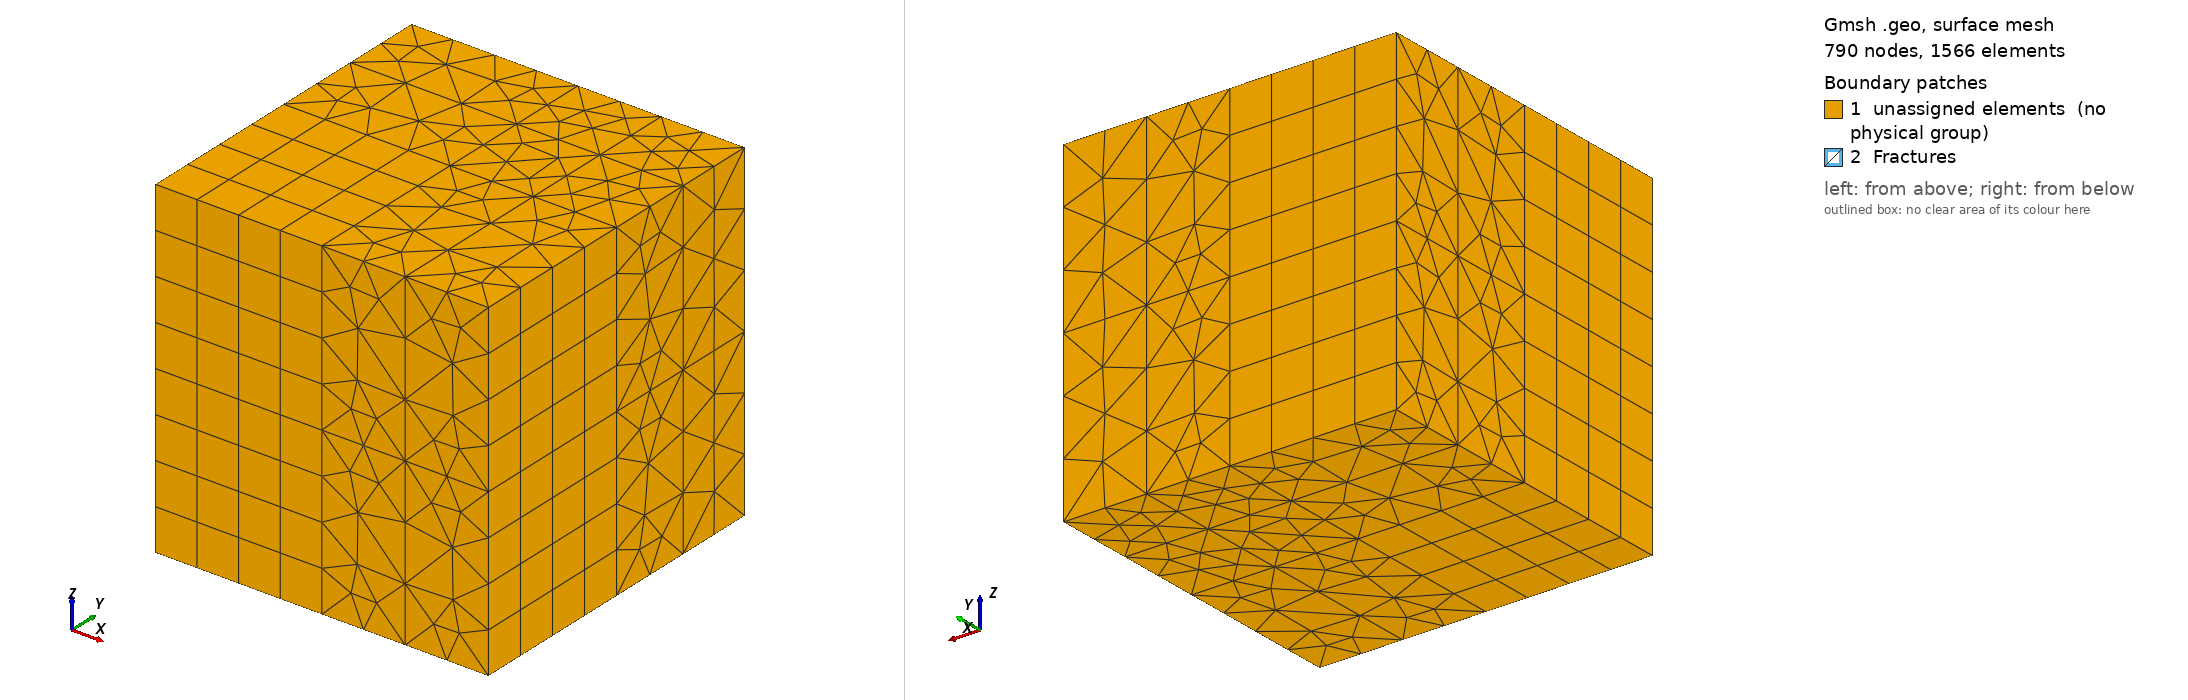

Gmsh geometry script, surface-meshed: 790 nodes, 1566 surface elements. Boundary patches (legend numbers): 1 unassigned elements (no physical group), 2 Fractures. Left view from above one corner, right view from below the opposite corner. Legend entries are the model's physical surfaces; 'unassigned elements' are surfaces in no physical group. The drawing asked Gmsh for element sizes between 1% and 20% of the model's largest extent; the script's own settings can give other sizes.

=== cilamce2.geo (drawn) ===
//  Geo file generated by Discrete Fracture Network methods 
// Fracture #1 

// POINTS DEFINITION 

Point(1) = {0,0,0};
Point(2) = {2,0,0};
Point(3) = {4,0,0};
Point(4) = {0,2,0};
Point(5) = {2,2,0};
Point(6) = {4,2,0};
Point(7) = {0,4,0};
Point(8) = {2,4,0};
Point(9) = {4,4,0};
Point(10) = {0,0,2};
Point(11) = {2,0,2};
Point(12) = {4,0,2};
Point(13) = {0,2,2};
Point(14) = {2,2,2};
Point(15) = {4,2,2};
Point(16) = {0,4,2};
Point(17) = {2,4,2};
Point(18) = {4,4,2};
Point(19) = {0,0,4};
Point(20) = {2,0,4};
Point(21) = {4,0,4};
Point(22) = {0,2,4};
Point(23) = {2,2,4};
Point(24) = {4,2,4};
Point(25) = {0,4,4};
Point(26) = {2,4,4};
Point(27) = {4,4,4};
Point(28) = {3,2,2};
Point(29) = {3,0,2};
Point(30) = {3,2,0};
Point(31) = {3,0,0};
Point(32) = {0,3.04,2};
Point(33) = {2,3.04,2};
Point(34) = {0,3.04,0};
Point(35) = {2,3.04,0};
Point(36) = {0,3.04,4};
Point(37) = {2,3.04,4};
Point(38) = {4,3.04,2};
Point(39) = {4,3.04,0};
Point(40) = {4,3.04,4};
Point(41) = {1,3.04,1};
Point(42) = {3,3.04,3};
Point(43) = {3,3.04,1};
Point(44) = {1,3.04,3};
Point(49) = {3,2,4};
Point(50) = {3,0,4};
Point(51) = {3,4,2};
Point(52) = {3,4,0};
Point(53) = {3,4,4};
Point(54) = {3,3.04,2};
Point(55) = {3,3.04,0};
Point(56) = {3,3.04,4};
Point(57) = {3,1,1};
Point(58) = {3,1,3};
Point(59) = {3,2.52,2.78571};
Point(60) = {3,2.52,1.21429};
Point(61) = {3,2.65,0.553571};
Point(62) = {3,2.65,3.44643};
Point(63) = {3,3.52,2.78571};
Point(64) = {3,3.4,3.44643};
Point(65) = {3,3.52,1.21429};
Point(66) = {3,3.4,0.553571};


// LINES DEFINITION 

Line(9) = {13,10};
Line(10) = {13,14};
Line(11) = {14,11};
Line(12) = {10,11};
Line(13) = {4,13};
Line(14) = {5,14};
Line(15) = {2,11};
Line(16) = {1,10};
Line(17) = {4,1};
Line(18) = {4,5};
Line(19) = {5,2};
Line(20) = {1,2};
Line(21) = {22,19};
Line(22) = {22,23};
Line(23) = {23,20};
Line(24) = {19,20};
Line(25) = {13,22};
Line(26) = {14,23};
Line(27) = {11,20};
Line(28) = {10,19};
Line(30) = {12,15};
Line(32) = {6,15};
Line(33) = {3,12};
Line(35) = {3,6};
Line(38) = {21,24};
Line(40) = {15,24};
Line(41) = {12,21};
Line(43) = {17,16};
Line(45) = {7,16};
Line(46) = {8,17};
Line(48) = {8,7};
Line(51) = {26,25};
Line(53) = {16,25};
Line(54) = {17,26};
Line(57) = {9,18};
Line(62) = {18,27};
Line(99) = {16,32};
Line(100) = {32,13};
Line(101) = {17,33};
Line(102) = {33,14};
Line(103) = {7,34};
Line(104) = {34,4};
Line(105) = {8,35};
Line(106) = {35,5};
Line(107) = {25,36};
Line(108) = {36,22};
Line(109) = {26,37};
Line(110) = {37,23};
Line(111) = {15,38};
Line(112) = {38,18};
Line(113) = {6,39};
Line(114) = {39,9};
Line(115) = {24,40};
Line(116) = {40,27};
Line(141) = {33,32};
Line(142) = {34,32};
Line(143) = {35,33};
Line(144) = {35,34};
Line(145) = {37,36};
Line(146) = {32,36};
Line(147) = {33,37};
Line(149) = {39,38};
Line(152) = {38,40};
Line(154) = {53,26};
Line(155) = {20,50};
Line(175) = {56,37};
Line(176) = {55,35};
Line(177) = {38,54};
Line(178) = {27,53};
Line(179) = {9,52};
Line(180) = {50,21};
Line(181) = {49,24};
Line(182) = {31,3};
Line(183) = {5,30};
Line(184) = {11,29};
Line(185) = {40,42};
Line(186) = {42,37};
Line(187) = {38,42};
Line(188) = {32,41};
Line(189) = {41,34};
Line(190) = {36,44};
Line(191) = {44,32};
Line(192) = {41,35};
Line(193) = {35,43};
Line(194) = {43,39};
Line(195) = {37,44};
Line(196) = {43,38};
Line(197) = {42,33};
Line(198) = {33,41};
Line(199) = {44,33};
Line(200) = {33,43};
Line(201) = {39,55};
Line(202) = {52,8};
Line(203) = {29,12};
Line(204) = {40,56};
Line(205) = {54,33};
Line(206) = {51,17};
Line(207) = {2,31};
Line(208) = {18,51};
Line(209) = {28,15};
Line(210) = {23,49};
Line(211) = {30,6};
Line(212) = {14,28};
Line(247) = {30,28};
Line(248) = {29,28};
Line(249) = {31,29};
Line(250) = {31,30};
Line(251) = {50,49};
Line(252) = {28,49};
Line(253) = {29,50};
Line(254) = {52,51};
Line(255) = {51,53};
Line(256) = {54,51};
Line(257) = {54,28};
Line(258) = {55,52};
Line(259) = {55,30};
Line(260) = {56,53};
Line(261) = {56,49};
Line(262) = {56,42};
Line(263) = {55,43};
Line(264) = {54,42};
Line(265) = {54,43};
Line(320) = {31,57};
Line(321) = {57,30};
Line(322) = {49,58};
Line(323) = {58,50};
Line(324) = {28,57};
Line(325) = {57,29};
Line(326) = {29,58};
Line(327) = {58,28};
Line(328) = {28,59};
Line(329) = {59,54};
Line(330) = {54,60};
Line(331) = {60,28};
Line(332) = {30,61};
Line(333) = {61,55};
Line(334) = {56,62};
Line(335) = {62,49};
Line(336) = {42,63};
Line(337) = {63,54};
Line(338) = {56,64};
Line(339) = {64,42};
Line(340) = {54,65};
Line(341) = {65,43};
Line(342) = {43,66};
Line(343) = {66,55};
Line(344) = {65,66};
Line(345) = {64,63};
Line(346) = {59,42};
Line(347) = {42,62};
Line(348) = {43,60};
Line(349) = {61,43};
Line(350) = {63,51};
Line(351) = {51,65};
Line(352) = {66,52};
Line(353) = {53,64};
Line(354) = {61,60};
Line(355) = {59,62};
Line(356) = {60,30};
Line(357) = {49,59};
Line(372) = {52,65};
Line(373) = {63,53};


// FACES DEFINITION 

Curve Loop(63) = {12,-11,-10,9};
Surface(63) = {63};
Curve Loop(64) = {-17,13,9,-16};
Surface(64) = {64};
Curve Loop(65) = {18,14,-10,-13};
Surface(65) = {65};
Curve Loop(66) = {-19,14,11,-15};
Surface(66) = {66};
Curve Loop(67) = {20,15,-12,-16};
Surface(67) = {67};
Curve Loop(68) = {20,-19,-18,17};
Surface(68) = {68};
Curve Loop(69) = {24,-23,-22,21};
Surface(69) = {69};
Curve Loop(70) = {-9,25,21,-28};
Surface(70) = {70};
Curve Loop(71) = {10,26,-22,-25};
Surface(71) = {71};
Curve Loop(72) = {-11,26,23,-27};
Surface(72) = {72};
Curve Loop(73) = {12,27,-24,-28};
Surface(73) = {73};
Curve Loop(74) = {184,203,30,-209,-212,11};
Plane Surface(74) = {74};
Curve Loop(75) = {183,211,32,-209,-212,-14};
Plane Surface(75) = {75};
Curve Loop(76) = {35,32,-30,-33};
Surface(76) = {76};
Curve Loop(77) = {207,182,33,-203,-184,-15};
Plane Surface(77) = {77};
Curve Loop(78) = {207,182,35,-211,-183,19};
Plane Surface(78) = {78};
Curve Loop(79) = {155,180,38,-181,-210,23};
Plane Surface(79) = {79};
Curve Loop(80) = {212,209,40,-181,-210,-26};
Plane Surface(80) = {80};
Curve Loop(81) = {30,40,-38,-41};
Surface(81) = {81};
Curve Loop(82) = {184,203,41,-180,-155,-27};
Plane Surface(82) = {82};
Curve Loop(83) = {10,-102,-101,43,99,100};
Plane Surface(83) = {83};
Curve Loop(84) = {-104,-103,45,99,100,-13};
Plane Surface(84) = {84};
Curve Loop(85) = {-48,46,43,-45};
Surface(85) = {85};
Curve Loop(86) = {-106,-105,46,101,102,-14};
Plane Surface(86) = {86};
Curve Loop(87) = {18,-106,-105,48,103,104};
Plane Surface(87) = {87};
Curve Loop(88) = {22,-110,-109,51,107,108};
Plane Surface(88) = {88};
Curve Loop(89) = {-100,-99,53,107,108,-25};
Plane Surface(89) = {89};
Curve Loop(90) = {-43,54,51,-53};
Surface(90) = {90};
Curve Loop(91) = {-102,-101,54,109,110,-26};
Plane Surface(91) = {91};
Curve Loop(92) = {212,209,111,112,208,206,101,102};
Plane Surface(92) = {92};
Curve Loop(93) = {-202,-179,57,208,206,-46};
Plane Surface(93) = {93};
Curve Loop(94) = {113,114,57,-112,-111,-32};
Plane Surface(94) = {94};
Curve Loop(95) = {183,211,113,114,179,202,105,106};
Plane Surface(95) = {95};
Curve Loop(96) = {210,181,115,116,178,154,109,110};
Plane Surface(96) = {96};
Curve Loop(97) = {-206,-208,62,178,154,-54};
Plane Surface(97) = {97};
Curve Loop(98) = {111,112,62,-116,-115,-40};
Plane Surface(98) = {98};
Curve Loop(158) = {152,185,-187};
Surface(158) = {158};
Curve Loop(159) = {-142,-189,-188};
Surface(159) = {159};
Curve Loop(160) = {-146,-191,-190};
Surface(160) = {160};
Curve Loop(161) = {-144,-192,189};
Surface(161) = {161};
Curve Loop(163) = {145,190,-195};
Surface(163) = {163};
Curve Loop(164) = {149,-196,194};
Surface(164) = {164};
Curve Loop(165) = {-147,-197,186};
Surface(165) = {165};
Curve Loop(167) = {141,188,-198};
Surface(167) = {167};
Curve Loop(168) = {-141,-199,191};
Surface(168) = {168};
Curve Loop(169) = {143,198,192};
Surface(169) = {169};
Curve Loop(170) = {-143,193,-200};
Surface(170) = {170};
Curve Loop(171) = {147,195,199};
Surface(171) = {171};
Curve Loop(239) = {175,-186,-262};
Surface(239) = {239};
Curve Loop(240) = {262,-185,204};
Surface(240) = {240};
Curve Loop(241) = {-201,-194,-263};
Surface(241) = {241};
Curve Loop(242) = {263,-193,-176};
Surface(242) = {242};
Curve Loop(243) = {-177,187,-264};
Surface(243) = {243};
Curve Loop(244) = {264,197,-205};
Surface(244) = {244};
Curve Loop(245) = {205,200,-265};
Surface(245) = {245};
Curve Loop(246) = {265,196,177};
Surface(246) = {246};
Curve Loop(270) = {250,-321,-320};
Surface(270) = {270};
Curve Loop(271) = {-251,-323,-322};
Surface(271) = {271};
Curve Loop(272) = {-248,-325,-324};
Surface(272) = {272};
Curve Loop(273) = {248,-327,-326};
Surface(273) = {273};
Curve Loop(274) = {-249,320,325};
Surface(274) = {274};
Curve Loop(275) = {-253,326,323};
Surface(275) = {275};
Curve Loop(276) = {-257,-329,-328};
Surface(276) = {276};
Curve Loop(277) = {257,-331,-330};
Surface(277) = {277};
Curve Loop(278) = {-259,-333,-332};
Surface(278) = {278};
Curve Loop(279) = {261,-335,-334};
Surface(279) = {279};
Curve Loop(280) = {-264,-337,-336};
Surface(280) = {280};
Curve Loop(281) = {262,-339,-338};
Surface(281) = {281};
Curve Loop(282) = {265,-341,-340};
Surface(282) = {282};
Curve Loop(283) = {-263,-343,-342};
Surface(283) = {283};
Curve Loop(284) = {341,342,-344};
Surface(284) = {284};
Curve Loop(285) = {336,-345,339};
Surface(285) = {285};
Curve Loop(286) = {264,-346,329};
Surface(286) = {286};
Curve Loop(287) = {-262,334,-347};
Surface(287) = {287};
Curve Loop(288) = {-265,330,-348};
Surface(288) = {288};
Curve Loop(289) = {263,-349,333};
Surface(289) = {289};
Curve Loop(290) = {256,-350,337};
Surface(290) = {290};
Curve Loop(291) = {-256,340,-351};
Surface(291) = {291};
Curve Loop(292) = {258,-352,343};
Surface(292) = {292};
Curve Loop(293) = {-260,338,-353};
Surface(293) = {293};
Curve Loop(294) = {348,-354,349};
Surface(294) = {294};
Curve Loop(295) = {346,347,-355};
Surface(295) = {295};
Curve Loop(296) = {-247,-356,331};
Surface(296) = {296};
Curve Loop(297) = {-252,328,-357};
Surface(297) = {297};
Curve Loop(304) = {356,332,354};
Surface(304) = {304};
Curve Loop(311) = {357,355,335};
Surface(311) = {311};
Curve Loop(312) = {254,351,-372};
Surface(312) = {312};
Curve Loop(313) = {255,-373,350};
Surface(313) = {313};
Curve Loop(314) = {372,344,352};
Surface(314) = {314};
Curve Loop(315) = {373,353,345};
Surface(315) = {315};
Curve Loop(316) = {247,324,321};
Surface(316) = {316};
Curve Loop(317) = {252,322,327};
Surface(317) = {317};

surf3[] = {74,75,77,78,79,80,82,83,84,86,87,88,89,91,92,93,94,95,96,97,98};

Physical Surface("Fractures",5) = {158,159,160,161,163,164,165,167,168,169,170,171,239,240,241,242,243,244,245,246,270,271,272,273,274,275,276,277,278,279,280,281,282,283,284,285,286,287,288,289,290,291,292,293,294,295,296,297,304,311,312,313,314,315,316,317};

surf1[] = {63,64,65,66,67,68,69,70,71,72,73,76,81,85,90};
// Physical Surface(1) = surf1;


// EMBEDDED CURVES 

Curve{248} In Surface{74};
Curve{247} In Surface{75};
Curve{249} In Surface{77};
Curve{250} In Surface{78};
Curve{251} In Surface{79};
Curve{252} In Surface{80};
Curve{253} In Surface{82};
Curve{141} In Surface{83};
Curve{142} In Surface{84};
Curve{143} In Surface{86};
Curve{144} In Surface{87};
Curve{145} In Surface{88};
Curve{146} In Surface{89};
Curve{147} In Surface{91};
Curve{205,177,256,257} In Surface{92};
Curve{254} In Surface{93};
Curve{149} In Surface{94};
Curve{176,201,258,259} In Surface{95};
Curve{175,204,260,261} In Surface{96};
Curve{255} In Surface{97};
Curve{152} In Surface{98};


// VOLUMES DEFINITION 

Surface Loop(1) = {68,67,66,65,64,63};
Volume(1) = {1};
Surface Loop(2) = {63,73,72,71,70,69};
Volume(2) = {2};
Surface Loop(3) = {78,77,76,75,66,74};
Volume(3) = {3};
Surface{270,272,274,316} In Volume{3};
Surface Loop(4) = {74,82,81,80,72,79};
Volume(4) = {4};
Surface{271,273,275,317} In Volume{4};
Surface Loop(5) = {87,65,86,85,84,83};
Volume(5) = {5};
Surface{159,161,167,169,159,161,167,169} In Volume{5};
Surface Loop(6) = {83,71,91,90,89,88};
Volume(6) = {6};
Surface{160,163,168,171,160,163,168,171} In Volume{6};
Surface Loop(7) = {95,75,94,93,86,92};
Volume(7) = {7};
Surface{164,170,164,170,241,242,245,246,277,278,282,283,284,288,289,291,292,294,296,304,312,314} In Volume{7};
Surface Loop(8) = {92,80,98,97,91,96};
Volume(8) = {8};
Surface{158,165,158,165,239,240,243,244,276,279,280,281,285,286,287,290,293,295,297,311,313,315} In Volume{8};

refinedvol[] = {3,4,5,6,7,8};

intactvol[] = {1,2};

Transfinite Volume {intactvol[]};

// Physical Volume(1) = {1};
// Physical Volume(2) = {2};
// Physical Volume(3) = {3};
// Physical Volume(4) = {4};
// Physical Volume(5) = {5};
// Physical Volume(6) = {6};
// Physical Volume(7) = {7};
// Physical Volume(8) = {8};
Physical Volume(1) = Volume{:};

Transfinite Surface {surf1[]};
Recombine Surface {surf1[]};
